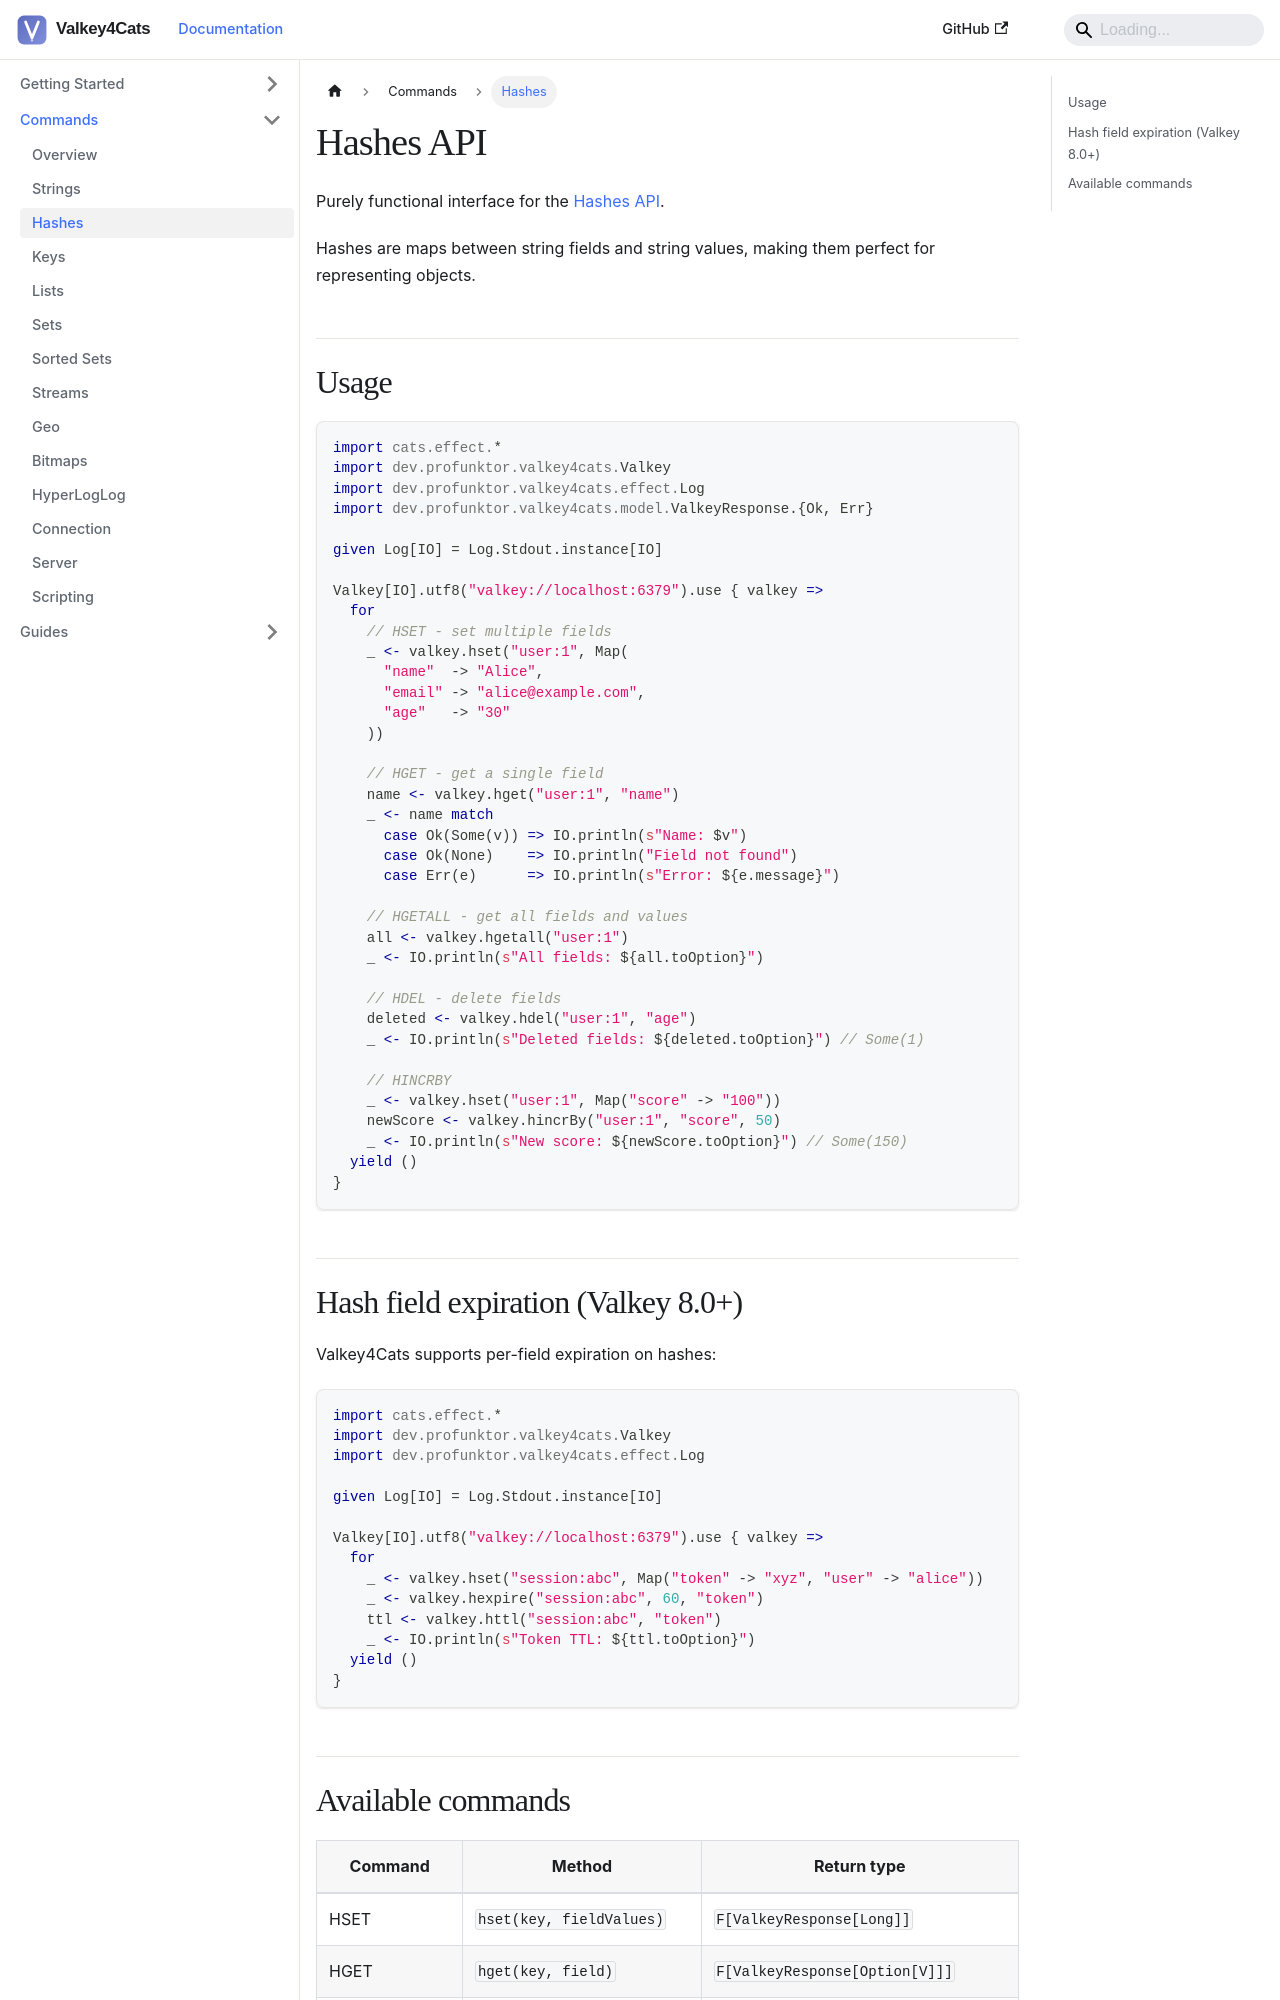

repository: profunktor/valkey4cats · page: docs/commands/hashes/index.html · generator: docusaurus

---
sidebar_position: 3
title: Hashes
---

# Hashes API

Purely functional interface for the [Hashes API](https://valkey.io/commands/#hash).

Hashes are maps between string fields and string values, making them perfect for representing objects.

## Usage

```scala
import cats.effect.*
import dev.profunktor.valkey4cats.Valkey
import dev.profunktor.valkey4cats.effect.Log
import dev.profunktor.valkey4cats.model.ValkeyResponse.{Ok, Err}

given Log[IO] = Log.Stdout.instance[IO]

Valkey[IO].utf8("valkey://localhost:6379").use { valkey =>
  for
    // HSET - set multiple fields
    _ <- valkey.hset("user:1", Map(
      "name"  -> "Alice",
      "email" -> "alice@example.com",
      "age"   -> "30"
    ))

    // HGET - get a single field
    name <- valkey.hget("user:1", "name")
    _ <- name match
      case Ok(Some(v)) => IO.println(s"Name: $v")
      case Ok(None)    => IO.println("Field not found")
      case Err(e)      => IO.println(s"Error: ${e.message}")

    // HGETALL - get all fields and values
    all <- valkey.hgetall("user:1")
    _ <- IO.println(s"All fields: ${all.toOption}")

    // HDEL - delete fields
    deleted <- valkey.hdel("user:1", "age")
    _ <- IO.println(s"Deleted fields: ${deleted.toOption}") // Some(1)

    // HINCRBY
    _ <- valkey.hset("user:1", Map("score" -> "100"))
    newScore <- valkey.hincrBy("user:1", "score", 50)
    _ <- IO.println(s"New score: ${newScore.toOption}") // Some(150)
  yield ()
}
```
